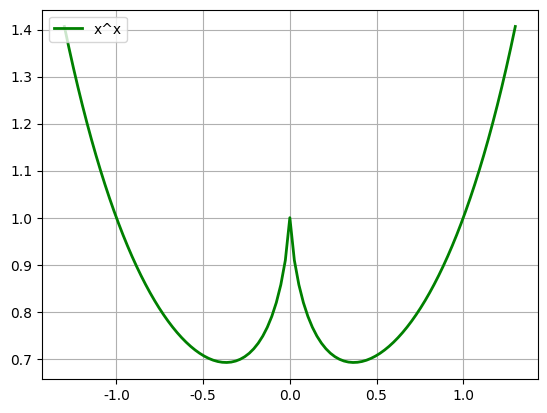
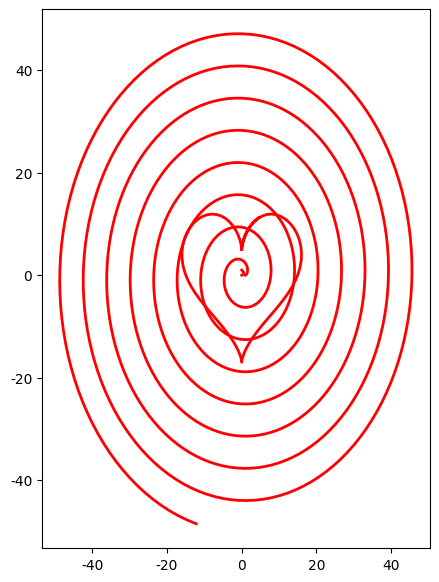
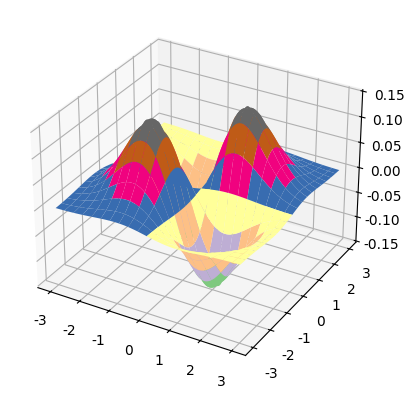

The matplotlib source for these figures, in order:
#!/usr/bin/python
# -*- coding:utf-8 -*-

# 导入NumPy函数库，一般都是用这样的形式(包括别名np，几乎是约定俗成的)
import numpy as np
import matplotlib
from mpl_toolkits.mplot3d import Axes3D
from matplotlib import cm
import time
from scipy.optimize import leastsq
import scipy.optimize as opt
import scipy
import matplotlib.pyplot as plt
from scipy.stats import norm, poisson
from scipy.interpolate import BarycentricInterpolator
from scipy.interpolate import CubicSpline
import math


def residual(t, x, y):
    return y - (t[0] * x ** 2 + t[1] * x + t[2])


def residual2(t, x, y):
    print(t[0], t[1])
    return y - t[0] * np.sin(t[1] * x)


# x ** x        x > 0
# (-x) ** (-x)  x < 0
def f(x):
    y = np.ones_like(x)
    i = x > 0
    y[i] = np.power(x[i], x[i])
    i = x < 0
    y[i] = np.power(-x[i], -x[i])
    return y


if __name__ == "__main__":
    ...
    # 开场白：
    # numpy是非常好用的数据包，如：可以这样得到这个二维数组
    # [[ 0  1  2  3  4  5]
    #  [10 11 12 13 14 15]
    #  [20 21 22 23 24 25]
    #  [30 31 32 33 34 35]
    #  [40 41 42 43 44 45]
    #  [50 51 52 53 54 55]]
    # a = np.arange(0, 60, 10).reshape((-1, 1)) + np.arange(6)
    # print(a)

    # 正式开始  -:)
    # 标准Python的列表(list)中，元素本质是对象。
    # 如：L = [1, 2, 3]，需要3个指针和三个整数对象，对于数值运算比较浪费内存和CPU。
    # 因此，Numpy提供了ndarray(N-dimensional array object)对象：存储单一数据类型的多维数组。

    # 1.使用array创建
    # 通过array函数传递list对象
    # L = [1, 2, 3, 4, 5, 6]
    # print("L = ", L)
    # a = np.array(L)
    # print("a = ", a)
    # print(type(a))

    # 若传递的是多层嵌套的list，将创建多维数组
    # b = np.array([[1, 2, 3, 4], [5, 6, 7, 8], [9, 10, 11, 12]])
    # print(b)

    # 数组大小可以通过其shape属性获得
    # print(a.shape)
    # print(b.shape)
    # 也可以强制修改shape
    # b.shape = 4, 3
    # print b

    # 注：从(3,4)改为(4,3)并不是对数组进行转置，而只是改变每个轴的大小，数组元素在内存中的位置并没有改变

    # # # 当某个轴为-1时，将根据数组元素的个数自动计算此轴的长度
    # b.shape = 2, -1
    # print b
    # print b.shape
    # # #
    # b.shape = 3, 4
    # # # 使用reshape方法，可以创建改变了尺寸的新数组，原数组的shape保持不变
    # c = b.reshape((4, -1))
    # print "b = \n", b
    # print 'c = \n', c
    # #
    # # # 数组b和c共享内存，修改任意一个将影响另外一个
    # b[0][1] = 20
    # print("b = \n", b)
    # print("c = \n", c)
    # # #
    # # # 数组的元素类型可以通过dtype属性获得
    # print a.dtype
    # print b.dtype
    # # #
    # # # # 可以通过dtype参数在创建时指定元素类型
    # d = np.array([[1, 2, 3, 4], [5, 6, 7, 8], [9, 10, 11, 12]], dtype=np.float)
    # f = np.array([[1, 2, 3, 4], [5, 6, 7, 8], [9, 10, 11, 12]], dtype=np.complex)
    # print d
    # print f
    # # #
    # # # 如果更改元素类型，可以使用astype安全的转换
    # f = d.astype(np.int)
    # print f
    # #
    # # # 但不要强制仅修改元素类型，如下面这句，将会以int来解释单精度float类型
    # d.dtype = np.int
    # print d
    #
    # 2.使用函数创建
    # 如果生成一定规则的数据，可以使用NumPy提供的专门函数
    # arange函数类似于python的range函数：指定起始值、终止值和步长来创建数组
    # 和Python的range类似，arange同样不包括终值；但arange可以生成浮点类型，而range只能是整数类型
    # a = np.arange(1, 10, 0.5)
    # print(a)
    # # #
    # # # linspace函数通过指定起始值、终止值和元素个数来创建数组，缺省包括终止值
    # b = np.linspace(1, 10, 10)
    # print 'b = ', b
    # # #
    # # 可以通过endpoint关键字指定是否包括终值
    # c = np.linspace(1, 10, 10, endpoint=False)
    # print 'c = ', c
    # # #
    # # 和linspace类似，logspace可以创建等比数列
    # # 下面函数创建起始值为10^1，终止值为10^2，有20个数的等比数列
    # d = np.logspace(1, 2, 10, endpoint=True)
    # print d
    # # #
    # # # 下面创建起始值为2^0，终止值为2^10(包括)，有10个数的等比数列
    # f = np.logspace(0, 10, 11, endpoint=True, base=2)
    # print f
    # # #
    # # # 使用 frombuffer, fromstring, fromfile等函数可以从字节序列创建数组
    # s = 'abcd'
    # g = np.fromstring(s, dtype=np.int8)
    # print (g)
    # #
    # 3.存取
    # 3.1常规办法：数组元素的存取方法和Python的标准方法相同
    # a = np.arange(10)
    # print(a)
    # # # 获取某个元素
    # print(a[3])
    # # # # 切片[3,6)，左闭右开
    # print(a[3:6])
    # # # # 省略开始下标，表示从0开始
    # print(a[:5])
    # # # # 下标为负表示从后向前数
    # print(a[3:])
    # # # # 步长为2
    # print(a[1:9:2])
    # # # # 步长为-1，即翻转
    # print(a[::-1])
    # # # # 切片数据是原数组的一个视图，与原数组共享内容空间，可以直接修改元素值
    # a[1:4] = 10, 20, 30
    # print(a)
    # # # # 因此，在实践中，切实注意原始数据是否被破坏，如：
    # b = a[2:5]
    # b[0] = 200
    # print(a)
    #
    # # 3.2 整数/布尔数组存取
    # # 3.2.1
    # 根据整数数组存取：当使用整数序列对数组元素进行存取时，
    # 将使用整数序列中的每个元素作为下标，整数序列可以是列表(list)或者数组(ndarray)。
    # 使用整数序列作为下标获得的数组不和原始数组共享数据空间。
    # a = np.logspace(0, 9, 10, base=2)
    # print(a)
    # i = np.arange(0, 10, 2)
    # print(i)
    # # # # 利用i取a中的元素
    # b = a[i]
    # print(b)
    # # # b的元素更改，a中元素不受影响
    # b[2] = 1.6
    # print(b)
    # print(a)

    # # 3.2.2
    # 使用布尔数组i作为下标存取数组a中的元素：返回数组a中所有在数组b中对应下标为True的元素
    # # 生成10个满足[0,1)中均匀分布的随机数
    # a = np.random.rand(10)
    # print(a)
    # # # 大于0.5的元素索引
    # print(a > 0.5)
    # # # # 大于0.5的元素
    # b = a[a > 0.5]
    # print(b)
    # # # # 将原数组中大于0.5的元素截取成0.5
    # a[a > 0.5] = 0.5
    # print(a)
    # # # # b不受影响
    # print(b)

    # 3.3 二维数组的切片
    # [[ 0  1  2  3  4  5]
    #  [10 11 12 13 14 15]
    #  [20 21 22 23 24 25]
    #  [30 31 32 33 34 35]
    #  [40 41 42 43 44 45]
    #  [50 51 52 53 54 55]]
    # a = np.arange(0, 60, 10)  # 行向量
    # print('a = ', a)
    # b = a.reshape((-1, 1))  # 转换成列向量
    # print(b)
    # c = np.arange(6)
    # print(c)
    # f = b + c  # 行 + 列
    # print(f)
    # # 合并上述代码：
    # a = np.arange(0, 60, 10).reshape((-1, 1)) + np.arange(6)
    # print(a)
    # # 二维数组的切片
    # print(a[(0, 1, 2, 3), (2, 3, 4, 5)])
    # print(a[3:, [0, 2, 5]])
    # i = np.array([True, False, True, False, False, True])
    # print(a[i])
    # print(a[i, 3])

    # # 4. numpy与Python数学库的时间比较
    # for j in np.logspace(0, 7, 10):
    #     j = int(j)
    #     x = np.linspace(0, 10, j)
    #     start = time.clock()
    #     y = np.sin(x)
    #     t1 = time.clock() - start
    #
    #     x = x.tolist()
    #     start = time.clock()
    #     for i, t in enumerate(x):
    #         x[i] = math.sin(t)
    #     t2 = time.clock() - start
    #     print (j, ": ", t1, t2, t2/t1)

    # 5.绘图
    # 5.1 绘制正态分布概率密度函数
    # # 支持中文
    matplotlib.rcParams['font.sans-serif'] = [u'SimHei']  # FangSong/黑体 FangSong/KaiTi
    matplotlib.rcParams['axes.unicode_minus'] = False
    #
    # mu = 0  # 均值为0
    # sigma = 1  # 方差为1
    # x = np.linspace(mu - 3 * sigma, mu + 3 * sigma, 50)
    # # 正态分布的f(x)
    # y = np.exp(-(x - mu) ** 2 / (2 * sigma ** 2)) / (math.sqrt(2 * math.pi) * sigma)
    # print(x.shape)
    # print('x = \n', x)
    # print(y.shape)
    # print('y = \n', y)
    # # plt.plot(x, y, 'ro-', linewidth=2)
    # plt.plot(x, y, 'r-', x, y, 'go', linewidth=2, markersize=4)
    # plt.grid(True)
    # plt.title("高斯分布")
    # plt.show()



    # 5.2 损失函数：Logistic损失(-1,1)/SVM Hinge损失/ 0/1损失
    # x = np.array(np.linspace(start=-2, stop=3, num=1001, dtype=np.float))
    # y_logit = np.log(1 + np.exp(-x)) / math.log(2)
    # y_boost = np.exp(-x)
    # y_01 = x < 0
    # y_hinge = 1.0 - x
    # y_hinge[y_hinge < 0] = 0
    # plt.plot(x, y_logit, 'r-', label='Logistic Loss', linewidth=2)
    # plt.plot(x, y_01, 'g-', label='0/1 Loss', linewidth=2)
    # plt.plot(x, y_hinge, 'b-', label='Hinge Loss', linewidth=2)
    # plt.plot(x, y_boost, 'm--', label='Adaboost Loss', linewidth=2)
    # plt.grid()
    # plt.legend(loc='upper right')
    # # plt.savefig('1.png')
    # plt.show()

    # # # 5.3 x^x
    x = np.linspace(-1.3, 1.3, 101)
    y = f(x)
    plt.plot(x, y, 'g-', label='x^x', linewidth=2)
    plt.grid()
    plt.legend(loc='upper left')
    plt.show()

    # # 5.4 胸型线
    x = np.arange(1, 0, -0.001)
    y = (-3 * x * np.log(x) + np.exp(-(40 * (x - 1 / np.e)) ** 4) / 25) / 2
    plt.figure(figsize=(5,7))
    plt.plot(y, x, 'r-', linewidth=2)
    plt.grid(True)
    plt.show()

    # 5.5 心形线
    t = np.linspace(0, 7, 100)
    x = 16 * np.sin(t) ** 3
    y = 13 * np.cos(t) - 5 * np.cos(2*t) - 2 * np.cos(3*t) - np.cos(4*t)
    plt.plot(x, y, 'r-', linewidth=2)
    plt.grid(True)
    plt.show()

    # # 5.6 渐开线
    t = np.linspace(0, 50, num=1000)
    x = t*np.sin(t) + np.cos(t)
    y = np.sin(t) - t*np.cos(t)
    plt.plot(x, y, 'r-', linewidth=2)
    plt.grid()
    plt.show()

    # # Bar
    # matplotlib.rcParams['font.sans-serif'] = [u'SimHei']  #黑体 FangSong/KaiTi
    # matplotlib.rcParams['axes.unicode_minus'] = False
    # x = np.arange(0, 10, 0.1)
    # y = np.sin(x)
    # plt.bar(x, y, width=0.04, linewidth=0.2)
    # plt.plot(x, y, 'r--', linewidth=2)
    # plt.title(u'Sin曲线')
    # plt.xticks(rotation=-60)
    # plt.xlabel('X')
    # plt.ylabel('Y')
    # plt.grid()
    # plt.show()

    # # 6. 概率分布
    # # 6.1 均匀分布
    # x = np.random.rand(10000)
    # t = np.arange(len(x))
    # plt.hist(x, 30, color='m', alpha=0.5)
    # # plt.plot(t, x, 'r-', label=u'均匀分布')
    # plt.legend(loc='upper left')
    # plt.grid()
    # plt.show()
    #
    # # # 6.2 验证中心极限定理
    # t = 10000
    # a = np.zeros(1000)
    # for i in range(t):
    #     a += np.random.uniform(-5, 5, 1000)
    # a /= t
    # plt.hist(a, bins=30, color='g', alpha=0.5, normed=True)
    # plt.grid()
    # plt.show()

    # # 6.3 Poisson分布
    # x = np.random.poisson(lam=5, size=10000)
    # print x
    # pillar = 15
    # a = plt.hist(x, bins=pillar, normed=True, range=[0, pillar], color='g', alpha=0.5)
    # plt.grid()
    # # plt.show()
    # print a
    # print a[0].sum()

    # # 6.4 直方图的使用
    # mu = 2
    # sigma = 3
    # data = mu + sigma * np.random.randn(1000)
    # h = plt.hist(data, 30, normed=1, color='#a0a0ff')
    # x = h[1]
    # y = norm.pdf(x, loc=mu, scale=sigma)
    # plt.plot(x, y, 'r--', x, y, 'ro', linewidth=2, markersize=4)
    # plt.grid()
    # plt.show()

    # # 6.5 插值
    # rv = poisson(5)
    # x1 = a[1]
    # y1 = rv.pmf(x1)
    # itp = BarycentricInterpolator(x1, y1)  # 重心插值
    # x2 = np.linspace(x.min(), x.max(), 50)
    # y2 = itp(x2)
    # cs = scipy.interpolate.CubicSpline(x1, y1)       # 三次样条插值
    # plt.plot(x2, cs(x2), 'm--', linewidth=5, label='CubicSpine')           # 三次样条插值
    # plt.plot(x2, y2, 'g-', linewidth=3, label='BarycentricInterpolator')   # 重心插值
    # plt.plot(x1, y1, 'r-', linewidth=1, label='Actural Value')             # 原始值
    # plt.legend(loc='upper right')
    # plt.grid()
    # plt.show()

    # 7. 绘制三维图像
    x, y = np.ogrid[-3:3:100j, -3:3:100j]
    # u = np.linspace(-3, 3, 101)
    # x, y = np.meshgrid(u, u)
    z = x*y*np.exp(-(x**2 + y**2)/2) / math.sqrt(2*math.pi)
    # z = x*y*np.exp(-(x**2 + y**2)/2) / math.sqrt(2*math.pi)
    fig = plt.figure()
    ax = fig.add_subplot(111, projection='3d')
    # ax.plot_surface(x, y, z, rstride=5, cstride=5, cmap=cm.coolwarm, linewidth=0.1)  #
    ax.plot_surface(x, y, z, rstride=5, cstride=5, cmap=cm.Accent, linewidth=0.5)
    plt.show()
    cmaps = [('Perceptually Uniform Sequential',
              ['viridis', 'inferno', 'plasma', 'magma']),
             ('Sequential', ['Blues', 'BuGn', 'BuPu',
                             'GnBu', 'Greens', 'Greys', 'Oranges', 'OrRd',
                             'PuBu', 'PuBuGn', 'PuRd', 'Purples', 'RdPu',
                             'Reds', 'YlGn', 'YlGnBu', 'YlOrBr', 'YlOrRd']),
             ('Sequential (2)', ['afmhot', 'autumn', 'bone', 'cool',
                                 'copper', 'gist_heat', 'gray', 'hot',
                                 'pink', 'spring', 'summer', 'winter']),
             ('Diverging', ['BrBG', 'bwr', 'coolwarm', 'PiYG', 'PRGn', 'PuOr',
                            'RdBu', 'RdGy', 'RdYlBu', 'RdYlGn', 'Spectral',
                            'seismic']),
             ('Qualitative', ['Accent', 'Dark2', 'Paired', 'Pastel1',
                              'Pastel2', 'Set1', 'Set2', 'Set3']),
             ('Miscellaneous', ['gist_earth', 'terrain', 'ocean', 'gist_stern',
                                'brg', 'CMRmap', 'cubehelix',
                                'gnuplot', 'gnuplot2', 'gist_ncar',
                                'nipy_spectral', 'jet', 'rainbow',
                                'gist_rainbow', 'hsv', 'flag', 'prism'])]

    # 8.1 scipy
    # 线性回归例1
    # x = np.linspace(-2, 2, 50)
    # A, B, C = 2, 3, -1
    # y = (A * x ** 2 + B * x + C) + np.random.rand(len(x))*0.75
    #
    # t = leastsq(residual, [0, 0, 0], args=(x, y))
    # theta = t[0]
    # print '真实值：', A, B, C
    # print '预测值：', theta
    # y_hat = theta[0] * x ** 2 + theta[1] * x + theta[2]
    # plt.plot(x, y, 'r-', linewidth=2, label=u'Actual')
    # plt.plot(x, y_hat, 'g-', linewidth=2, label=u'Predict')
    # plt.legend(loc='upper left')
    # plt.grid()
    # plt.show()

    # # 线性回归例2
    # x = np.linspace(0, 5, 100)
    # A = 5
    # w = 1.5
    # y = A * np.sin(w*x) + np.random.rand(len(x)) - 0.5
    #
    # t = leastsq(residual2, [3, 1], args=(x, y))
    # theta = t[0]
    # print '真实值：', A, w
    # print '预测值：', theta
    # y_hat = theta[0] * np.sin(theta[1] * x)
    # plt.plot(x, y, 'r-', linewidth=2, label='Actual')
    # plt.plot(x, y_hat, 'g-', linewidth=2, label='Predict')
    # plt.legend(loc='lower left')
    # plt.grid()
    # plt.show()

    # # 8.2 使用scipy计算函数极值
    # a = opt.fmin(f, 1)
    # b = opt.fmin_cg(f, 1)
    # c = opt.fmin_bfgs(f, 1)
    # print a, 1/a, math.e
    # print b
    # print c

    # marker	description
    # ”.”	point
    # ”,”	pixel
    # “o”	circle
    # “v”	triangle_down
    # “^”	triangle_up
    # “<”	triangle_left
    # “>”	triangle_right
    # “1”	tri_down
    # “2”	tri_up
    # “3”	tri_left
    # “4”	tri_right
    # “8”	octagon
    # “s”	square
    # “p”	pentagon
    # “*”	star
    # “h”	hexagon1
    # “H”	hexagon2
    # “+”	plus
    # “x”	x
    # “D”	diamond
    # “d”	thin_diamond
    # “|”	vline
    # “_”	hline
    # TICKLEFT	tickleft
    # TICKRIGHT	tickright
    # TICKUP	tickup
    # TICKDOWN	tickdown
    # CARETLEFT	caretleft
    # CARETRIGHT	caretright
    # CARETUP	caretup
    # CARETDOWN	caretdown
